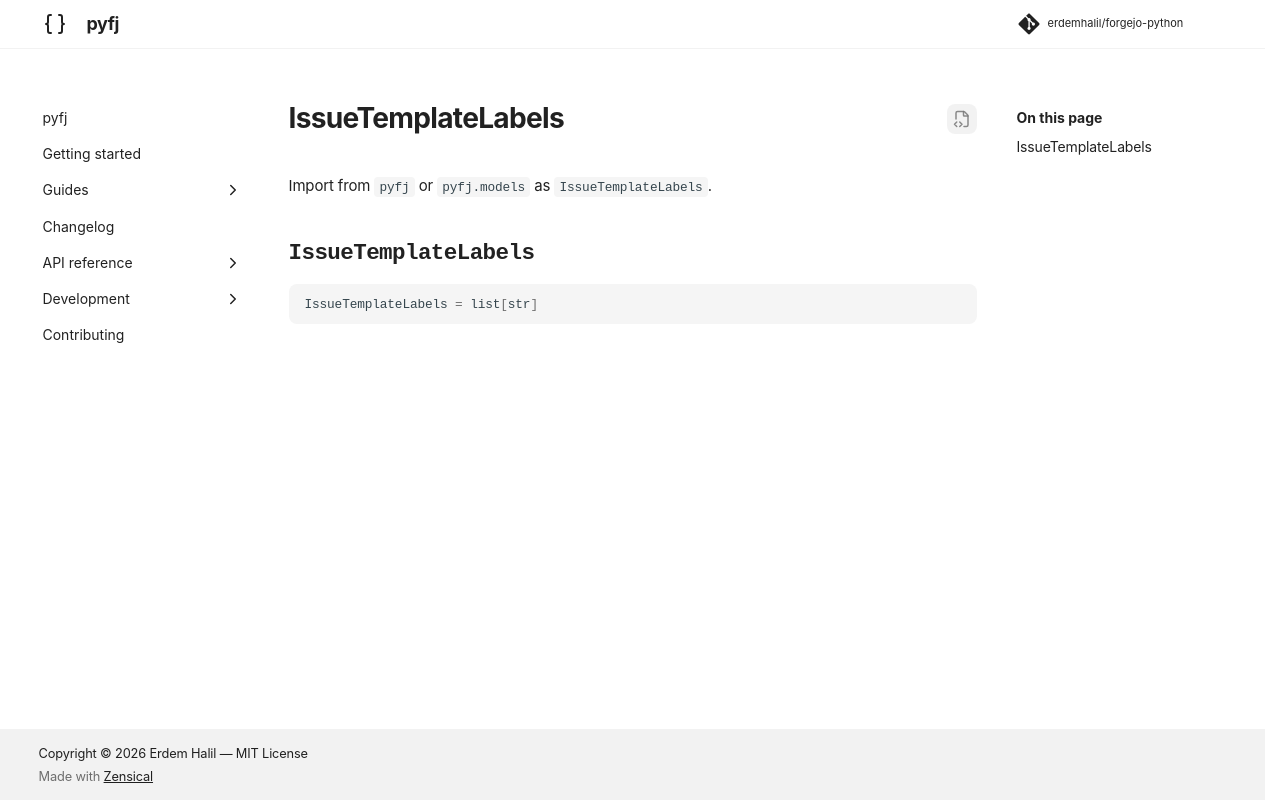

repository: erdemhalil/forgejo-python · page: dev/reference/models/issue_template_labels/index.html · generator: mkdocs

---
title: "IssueTemplateLabels"
description: "Type alias for `list[str]`."
---

# IssueTemplateLabels

Import from `pyfj` or `pyfj.models` as `IssueTemplateLabels`.

::: pyfj._generated.models.issue_template_labels.IssueTemplateLabels
